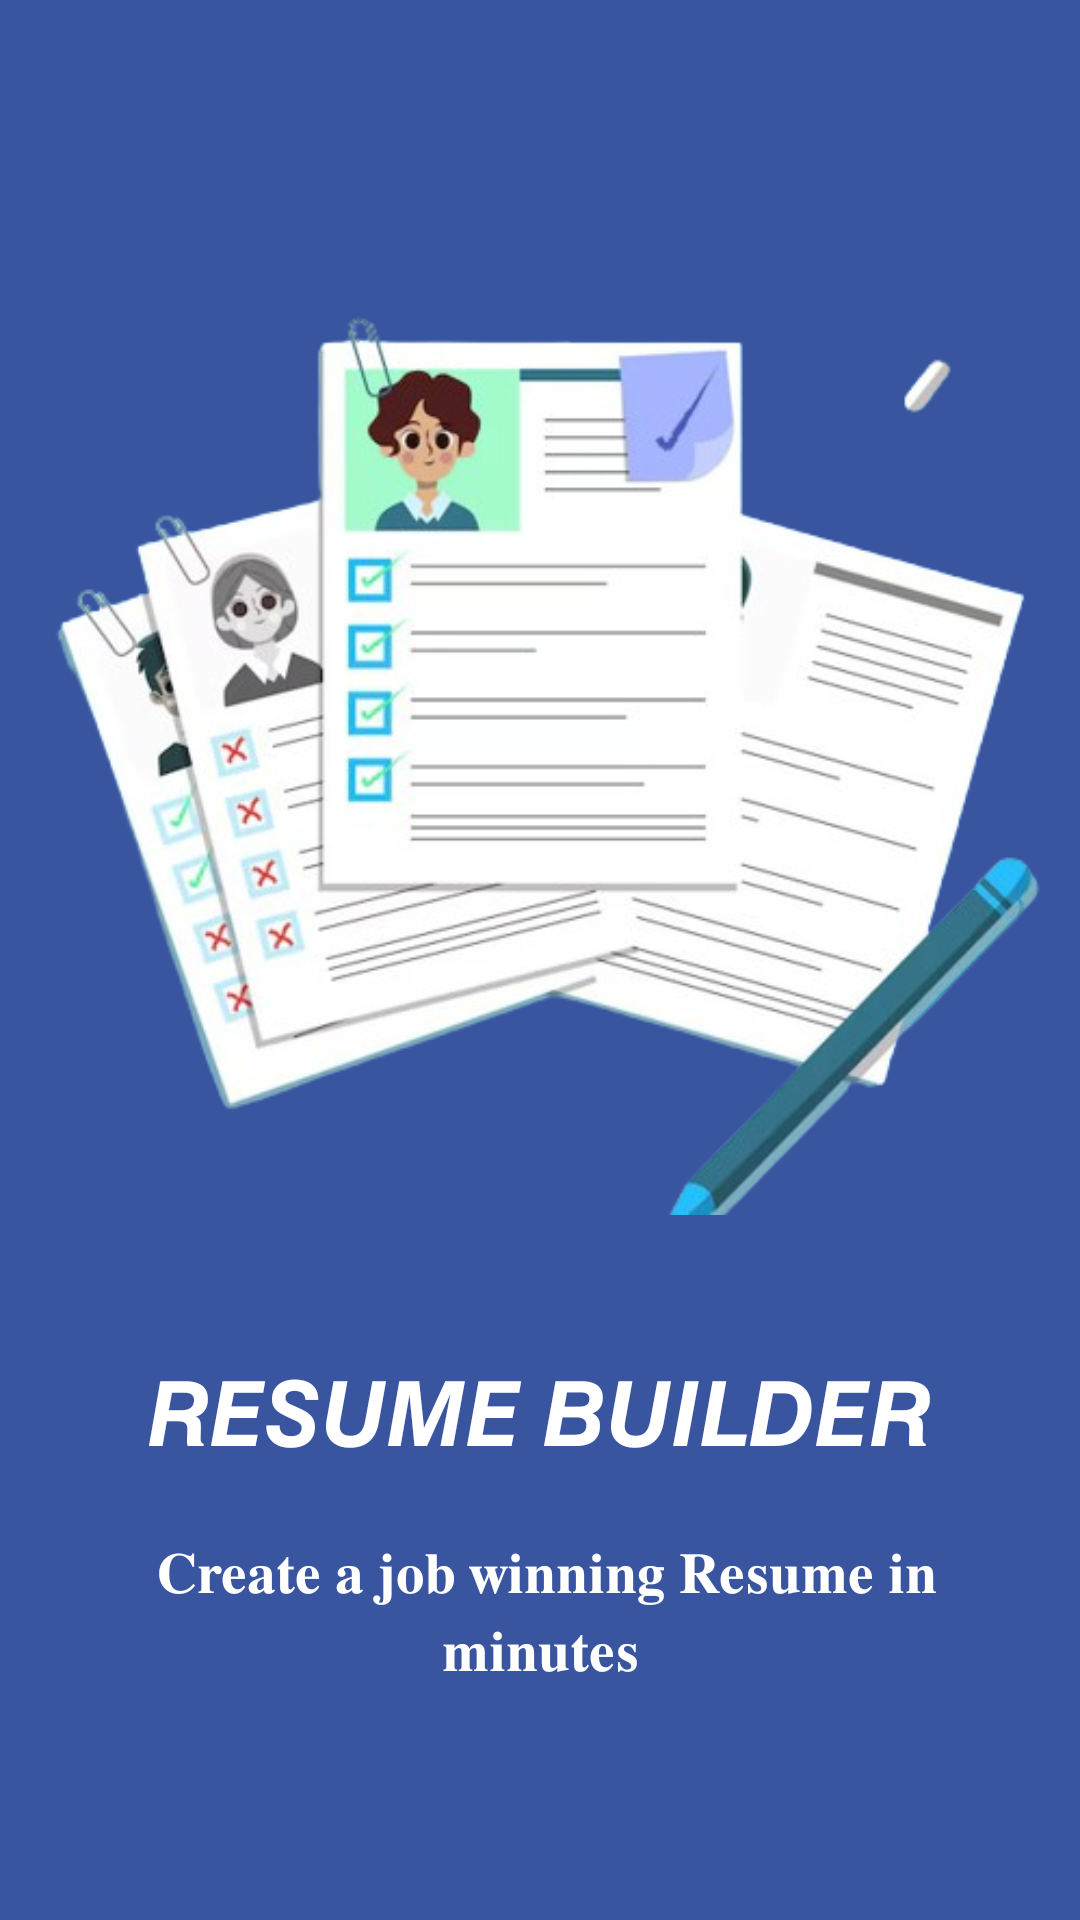

Android layout source for this screen:
<!-- AndroidManifest.xml: application theme Theme.MinorProject_ResumeBuilder -->
<!-- res/layout/fragment_page1.xml -->
<LinearLayout xmlns:android="http://schemas.android.com/apk/res/android"
    android:layout_width="match_parent"
    android:layout_height="match_parent"
    android:orientation="vertical"
    android:background="#3A55A0">

    <ImageView
        android:layout_width="match_parent"
        android:layout_height="450dp"
        android:src="@drawable/b" />

    <TextView
        android:layout_width="match_parent"
        android:layout_height="wrap_content"
        android:text="𝙍𝙀𝙎𝙐𝙈𝙀 𝘽𝙐𝙄𝙇𝘿𝙀𝙍"
        android:textSize="30dp"
        android:gravity="center"
        android:textColor="@color/white"
        />

    <TextView
        android:layout_width="match_parent"
        android:layout_height="wrap_content"
        android:gravity="center"
        android:padding="20dp"
        android:text=" 𝐂𝐫𝐞𝐚𝐭𝐞 𝐚 𝐣𝐨𝐛 𝐰𝐢𝐧𝐧𝐢𝐧𝐠 𝐑𝐞𝐬𝐮𝐦𝐞 𝐢𝐧 𝐦𝐢𝐧𝐮𝐭𝐞𝐬"
        android:textColor="@color/white"
        android:textSize="19dp" />

    <TextView
        android:layout_width="match_parent"
        android:layout_height="39dp"
        android:layout_marginLeft="20dp"
        android:layout_marginTop="60dp"
        android:layout_marginRight="20dp"
        android:background="@drawable/swipebg"
        android:gravity="center"
        android:text="Swipe Next>>"
        android:textColor="#021768"
        android:textSize="20dp"
        android:textStyle="italic" />
</LinearLayout>
<!-- resources referenced by this layout -->
<resources>
  <color name="white">#FFFFFFFF</color>
  <!-- drawable b: png bitmap (drawable, 155284 bytes) -->
  <!-- drawable swipebg (drawable) -->
  <?xml version="1.0" encoding="utf-8"?>
  <shape xmlns:android="http://schemas.android.com/apk/res/android"
      android:shape="rectangle">
  <size android:width="10dp"
      android:height="4dp">
  
  </size>
      <solid android:color="@color/white"></solid>
      <corners android:radius="10dp"></corners>
  </shape>
  <style name="Theme.MinorProject_ResumeBuilder" parent="Base.Theme.MinorProject_ResumeBuilder">
      </style>
  <style name="Base.Theme.MinorProject_ResumeBuilder" parent="Theme.Material3.DayNight.NoActionBar">
          
  
          
      </style>
</resources>
